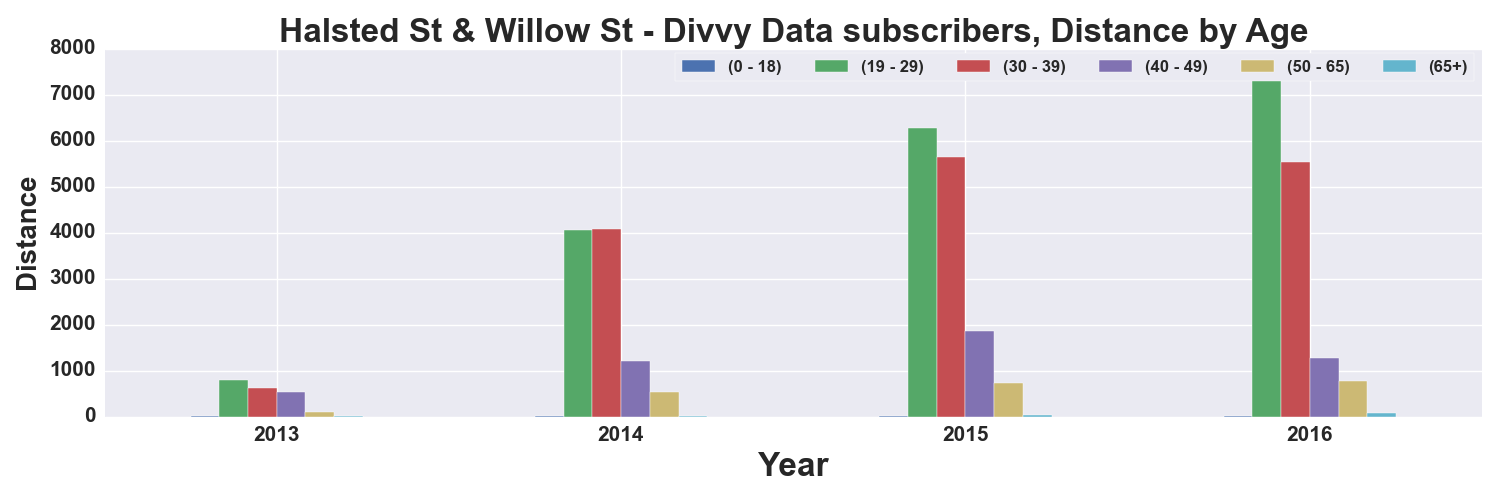

Values plotted in this chart, from the file beside it:
, START TIME YEAR, DISTANCE_Miles, DISTANCE_Miles, DISTANCE_Miles, DISTANCE_Miles, DISTANCE_Miles, DISTANCE_Miles
AGE_GROUP, , 0 - 18, 19 - 29, 30 - 39, 40 - 49, 50 - 65, 65+
0, 2013, 4.854, 800.9, 624, 528.3, 91.58, 7.576
1, 2014, 4.082, 4060, 4080, 1214, 529.6, 8.036
2, 2015, 14.99, 6269, 5654, 1850, 730.8, 26.07
3, 2016, 3.194, 7612, 5527, 1271, 776.5, 78.8
